2-way image classification set "data" from GitHub (nicholas-bay/MLAI-Project); label vocabulary: onion, orange.

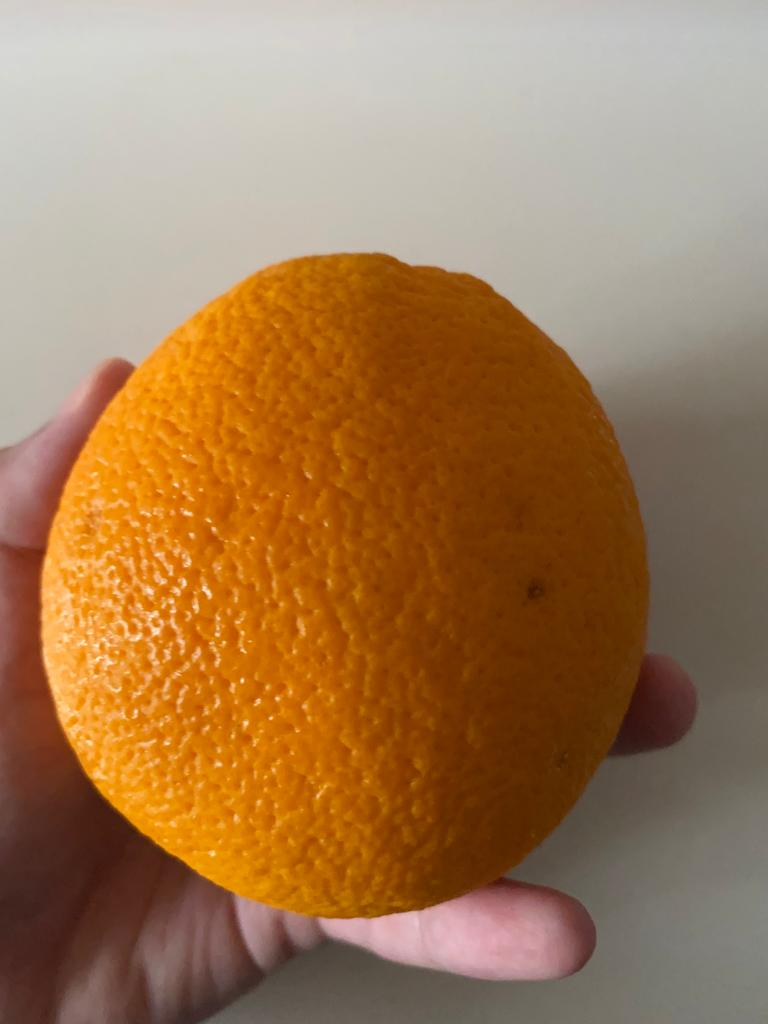
Label: orange

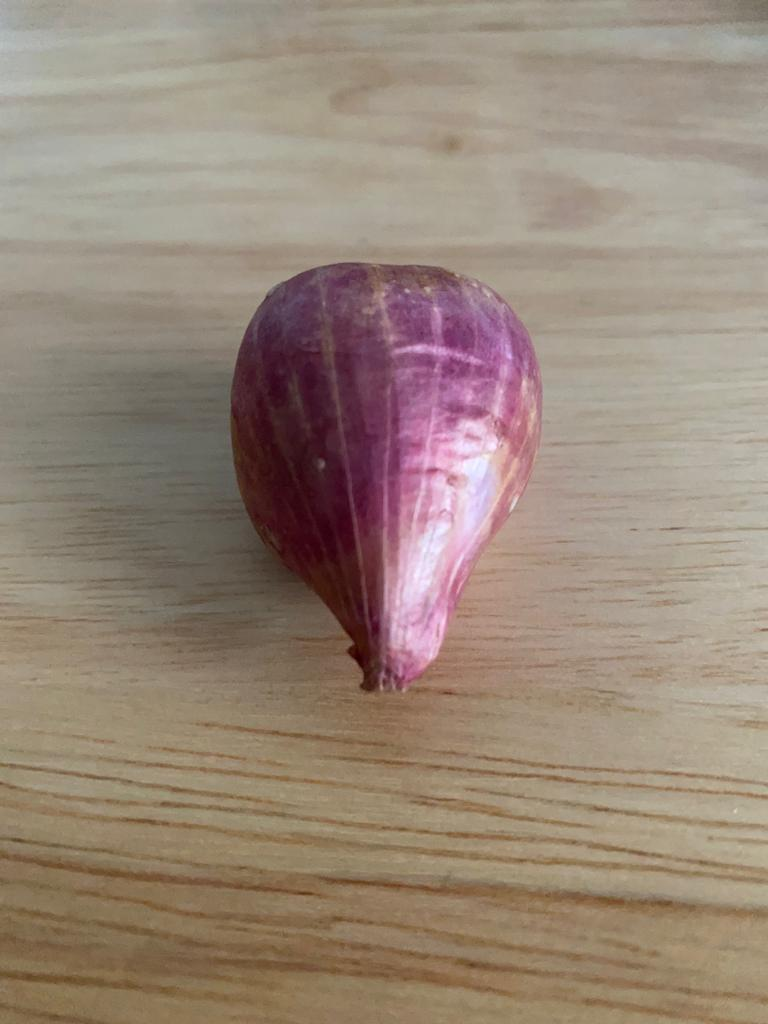
Label: onion

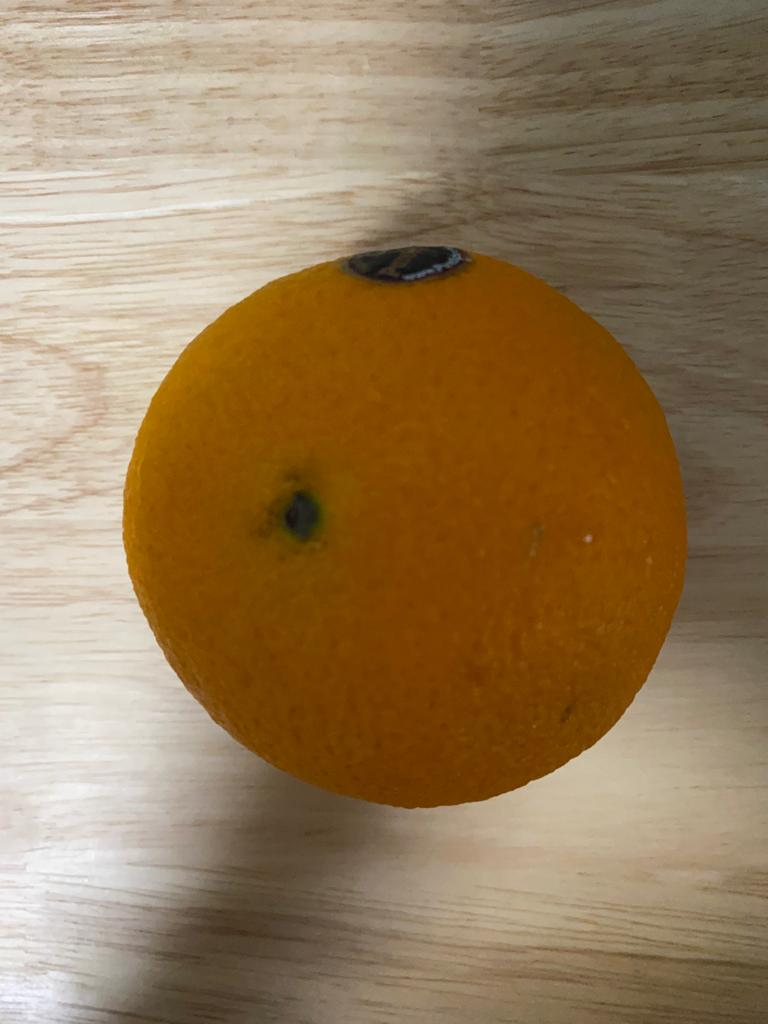
Label: orange

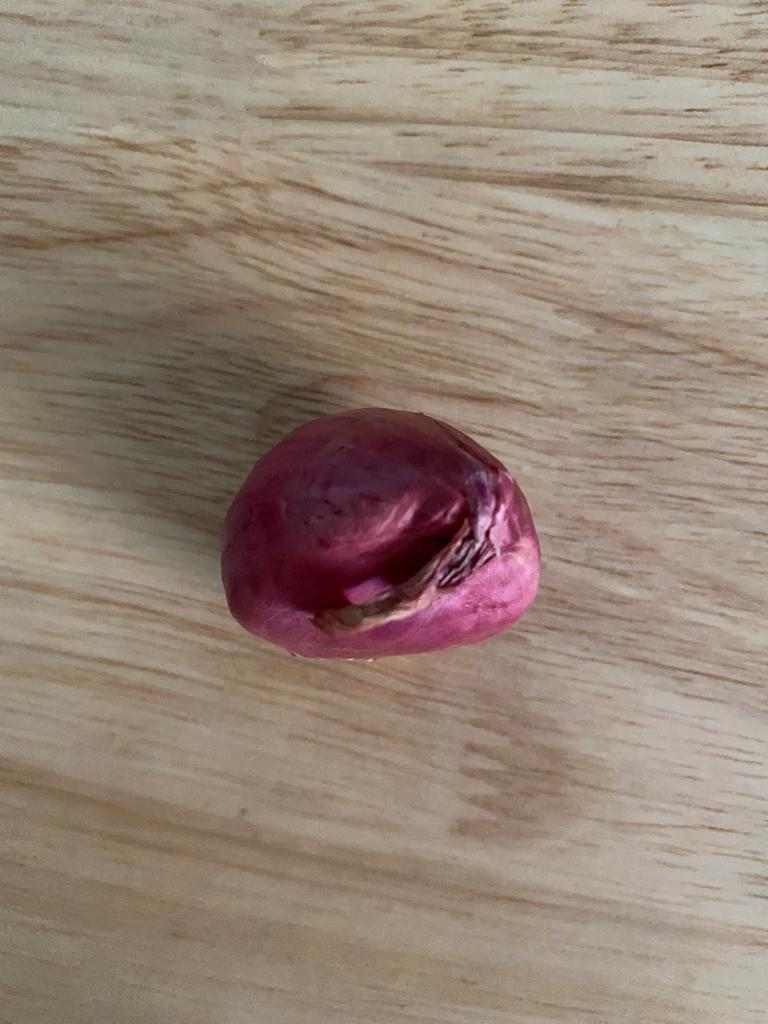
Label: onion

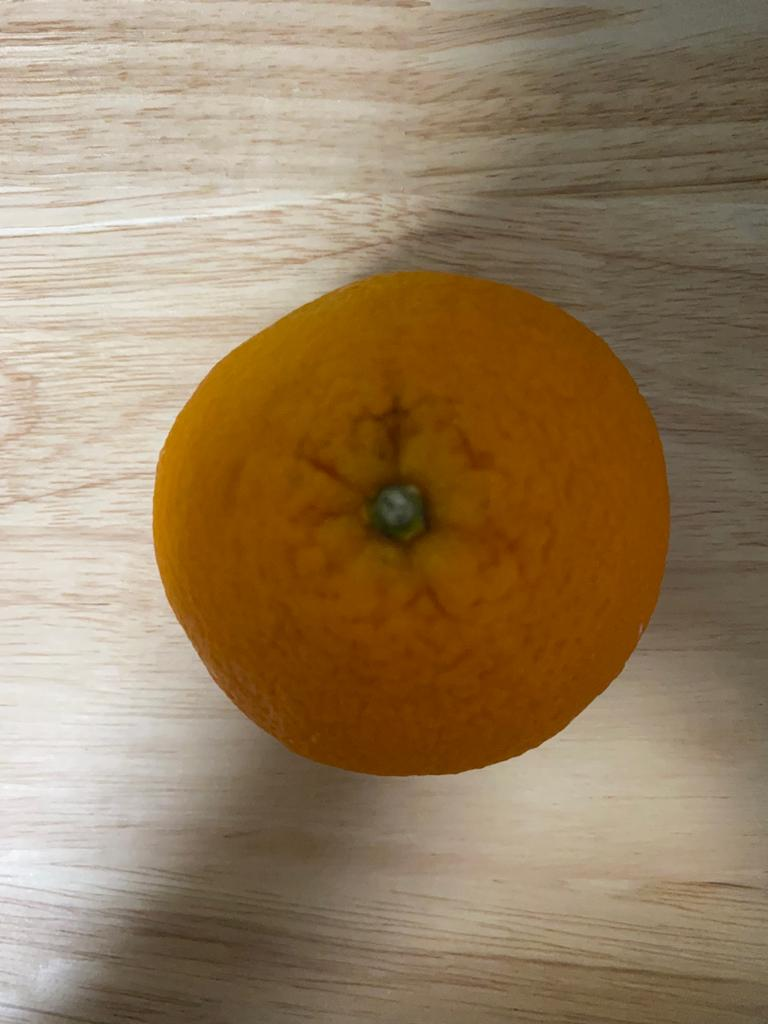
Label: orange

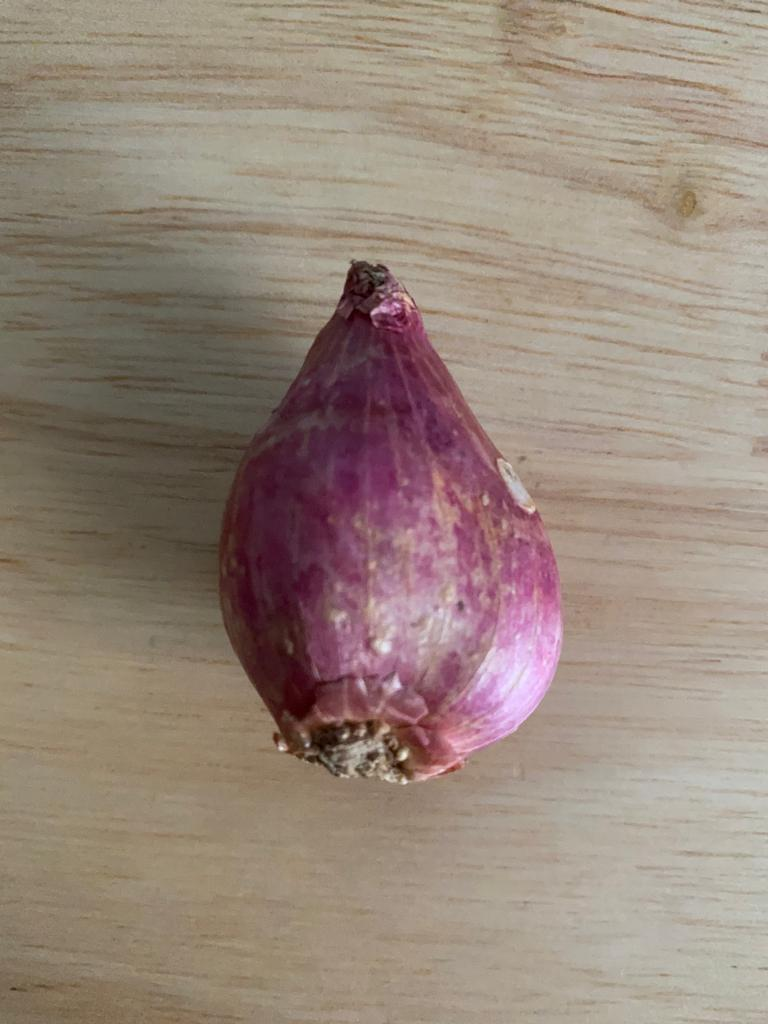
Label: onion
